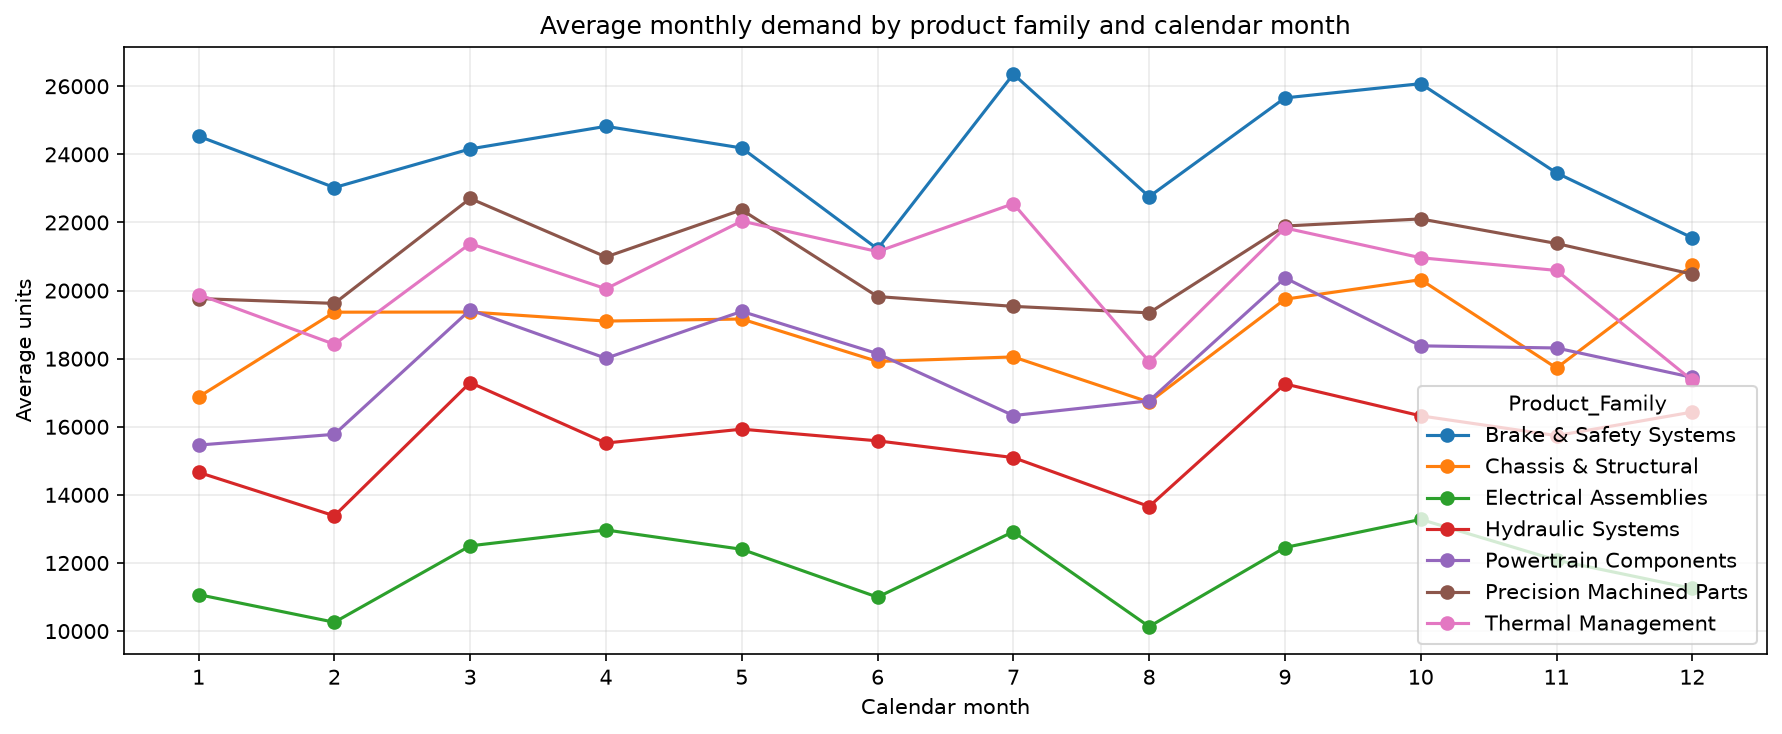

Data behind this chart, as committed beside it:
Product_Family, Month_Number, Mean_Monthly_Demand, Demand_Observations
Brake & Safety Systems, 1, 24534, 8
Brake & Safety Systems, 2, 23025, 8
Brake & Safety Systems, 3, 24160, 8
Brake & Safety Systems, 4, 24823, 8
Brake & Safety Systems, 5, 24187, 8
Brake & Safety Systems, 6, 21222, 8
Brake & Safety Systems, 7, 26356, 8
Brake & Safety Systems, 8, 22758, 8
Brake & Safety Systems, 9, 25658, 8
Brake & Safety Systems, 10, 26076, 8
Brake & Safety Systems, 11, 23454, 7
Brake & Safety Systems, 12, 21548, 7
Chassis & Structural, 1, 16877, 8
Chassis & Structural, 2, 19365, 8
Chassis & Structural, 3, 19370, 8
Chassis & Structural, 4, 19104, 8
Chassis & Structural, 5, 19164, 8
Chassis & Structural, 6, 17918, 8
Chassis & Structural, 7, 18051, 8
Chassis & Structural, 8, 16724, 8
Chassis & Structural, 9, 19746, 8
Chassis & Structural, 10, 20320, 8
Chassis & Structural, 11, 17725, 7
Chassis & Structural, 12, 20739, 7
Electrical Assemblies, 1, 11072, 8
Electrical Assemblies, 2, 10260, 8
Electrical Assemblies, 3, 12504, 8
Electrical Assemblies, 4, 12970, 8
Electrical Assemblies, 5, 12402, 8
Electrical Assemblies, 6, 10997, 8
Electrical Assemblies, 7, 12920, 8
Electrical Assemblies, 8, 10132, 8
Electrical Assemblies, 9, 12454, 8
Electrical Assemblies, 10, 13280, 8
Electrical Assemblies, 11, 12084, 7
Electrical Assemblies, 12, 11252, 7
Hydraulic Systems, 1, 14662, 8
Hydraulic Systems, 2, 13385, 8
Hydraulic Systems, 3, 17298, 8
Hydraulic Systems, 4, 15523, 8
Hydraulic Systems, 5, 15930, 8
Hydraulic Systems, 6, 15587, 8
Hydraulic Systems, 7, 15095, 8
Hydraulic Systems, 8, 13658, 8
Hydraulic Systems, 9, 17259, 8
Hydraulic Systems, 10, 16321, 8
Hydraulic Systems, 11, 15740, 7
Hydraulic Systems, 12, 16433, 7
Powertrain Components, 1, 15462, 8
Powertrain Components, 2, 15779, 8
Powertrain Components, 3, 19432, 8
Powertrain Components, 4, 18011, 8
Powertrain Components, 5, 19389, 8
Powertrain Components, 6, 18148, 8
Powertrain Components, 7, 16330, 8
Powertrain Components, 8, 16763, 8
Powertrain Components, 9, 20374, 8
Powertrain Components, 10, 18377, 8
Powertrain Components, 11, 18314, 7
Powertrain Components, 12, 17450, 7
... 24 more rows
